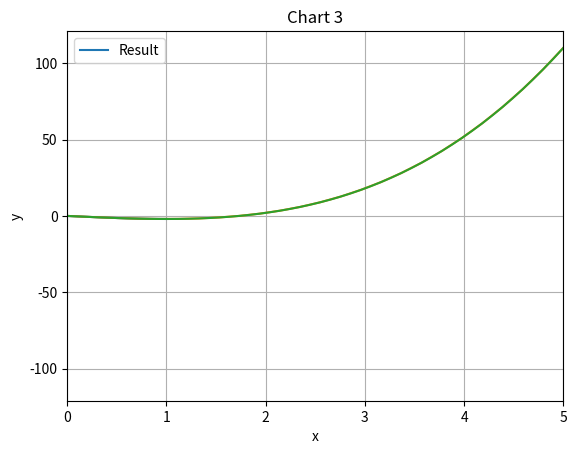
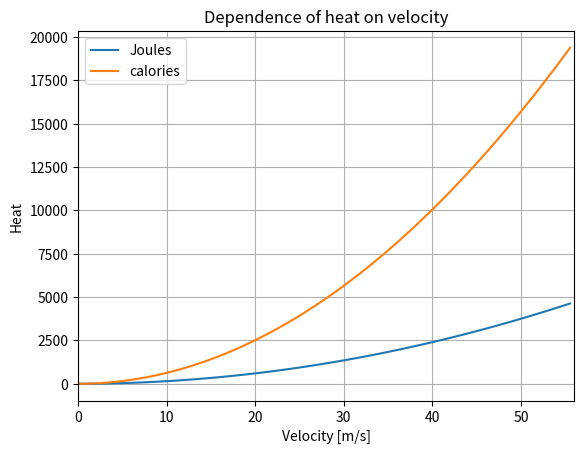
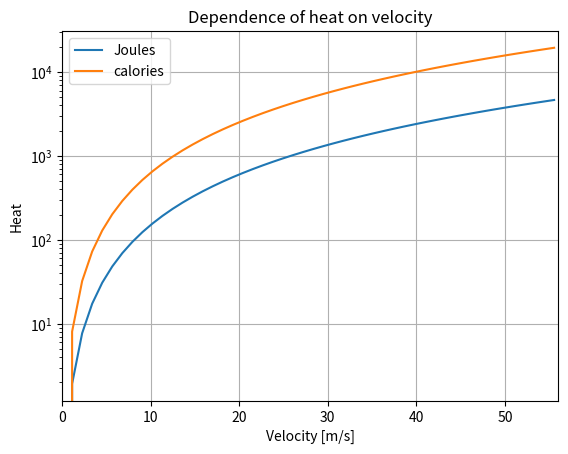

Write Python code to recreate these figures, in order.
# [redacted]
#Lab1

#EXERCISE1

import math

k = 1240*math.sqrt(7)
m = 4467
l = 2j
d = k + m
c = d + l


#EXERCISE2

print(d)
print('%.3f' % d)
print('%.20f' % d)


#EXERCISE3

r = 17
h = 33
S = 2*math.pi*r*(r+h)


#EXERCISE4
"""
Multiline comment
"""

#line comment


#EXERCISE5

x1 = 7
t = 13
B = (x1+r)/(r*math.sin(2*x1)+3.3456)*x1**(t*r)

print('\nB equals %d\n' % B)


#EXERCISE6

import numpy as np

a = math.sqrt(2)
M = np.array([[a, 1, -a],[0, 1, 1], [-a, a, 1]])

Minv = np.linalg.inv(M)
Mdet = np.linalg.det(M)
Mt = M.T


#EXERCISE6.2

print('M(1,1) = %f' % M[0,0])
print('M(3,3) = %f' % M[2,2])
print('M(3,2) = %f' % M[2,1])

w1 = M[:,2]
w2 = M[1,:]


#EXERCISE7

root_vector = np.roots([1,-7,-3,-43,-28,-60])

print('\nRoots are %s\n' % root_vector)


#EXERCISE8

string_ar = np.arange(3.5,7.5,2)
string_lin= np.linspace(3.5,7.5,2)

print('Vector created using arrange: %s' % string_ar)
print('Vector created using linspace: %s' % string_lin)


#EXERCISE9

def fun1(x):
    return x**3-3*x

import matplotlib.pyplot as plt

#Chart 1
x = np.linspace(-1,1)
y = fun1(x)
plt.plot(x,y)
plt.xlim(-1,1)
plt.title('Chart 1')
plt.legend(['Result'])
plt.xlabel('x')
plt.ylabel('y')
plt.grid(linestyle = '-')
plt.show()

#Chart 2
x = np.linspace(-5,5)
y = fun1(x)
plt.plot(x,y)
plt.xlim(-5,5)
plt.title('Chart 2')
plt.legend(['Result'])
plt.xlabel('x')
plt.ylabel('y')
plt.grid(linestyle = '-')
plt.show()

#Chart 3
x = np.linspace(0,5)
y = fun1(x)
plt.plot(x,y)
plt.xlim(0,5)
plt.title('Chart 3')
plt.legend(['Result'])
plt.xlabel('x')
plt.ylabel('y')
plt.grid(linestyle = '-')
plt.show()


#EXERCISE10

def Q(m,v):
    return m*v**2/2

def Q_cal(m,v):
    return m*v**2/2*4.1855

m = 2.5                 #[kg]
v = 60*1000/3600        #[m/s]

print('The amount of heat is %.2f Joules, which is %.2f calories\n' % (Q(m,v),Q_cal(m,v)))

m = 3                   #[kg]

v = np.linspace(0,200)  #[km/h]
v = v*1000/3600         #scale to [m/s]

fig = plt.figure()
plt.plot(v,Q(m,v),v,Q_cal(m,v))
plt.xlim((0,56))
plt.title('Dependence of heat on velocity')
plt.legend(['Joules','calories'])
plt.xlabel('Velocity [m/s]')
plt.ylabel('Heat')
plt.grid(linestyle = '-')

fig = plt.figure()
plt.semilogy(v,Q(m,v),v,Q_cal(m,v))
plt.xlim((0,56))
plt.title('Dependence of heat on velocity')
plt.legend(['Joules','calories'])
plt.xlabel('Velocity [m/s]')
plt.ylabel('Heat')
plt.grid(linestyle = '-')

#EXERCISE11

class Quaternion:
    
    def __init__(self,a,b,c,d):
        self.a = a
        self.b = b
        self.c = c
        self.d = d
    
    def __str__(self):
        return '{0} + {1}i + {2}j + {3}k'.format(self.a, self.b, self.c,self.d)
    
    def __add__(self, q):
        return Quaternion(self.a + q.a, self.b + q.b, self.c + q.c, self.d + q.d)
    
    def __sub__(self, q):
        return Quaternion(self.a - q.a, self.b - q.b, self.c - q.c, self.d - q.d)

    def __mul__(self, q):
        return Quaternion(self.a*q.a - self.b*q.b - self.c*q.c - self.d*q.d, self.a*q.b + self.b*q.a + self.c*q.d - self.d*q.c, self.a*q.c - self.b*q.d + self.c*q.a + self.d*q.b, self.a*q.d + self.b*q.c - self.c*q.b + self.d*q.a)
    
    def conj(self):
        return Quaternion(self.a/(self.a**2+self.b**2+self.c**2+self.d**2),(-self.b)/(self.a**2+self.b**2+self.c**2+self.d**2),(-self.c)/(self.a**2+self.b**2+self.c**2+self.d**2),(-self.d)/(self.a**2+self.b**2+self.c**2+self.d**2))
    
    def __truediv__(self, q):
        return self*q.conj()
    
    def normalise(self):
        n = math.sqrt(self.a*self.a + self.b*self.b + self.c*self.c + self.d*self.d)
        self = Quaternion(self.a/n,self.b/n,self.c/n,self.d/n)
        return self
    
Qex1 = Quaternion(5,1,-2,3)
Qex2 = Quaternion(5,1,2,3)
print('Quaternions:\n%s\n%s\n' % (Qex1,Qex2))
print('Result of addition:\n%s\n' % (Qex1-Qex2))
print('Result of multiplication:\n%s\n' % (Qex1*Qex2))
print('Result of division:\n%s\n' % (Qex1/Qex2))
print('Result of conjugation:\n%s\n' % Qex1.conj())
print('Result of normalisation:\n%s\n' % Qex1.normalise())